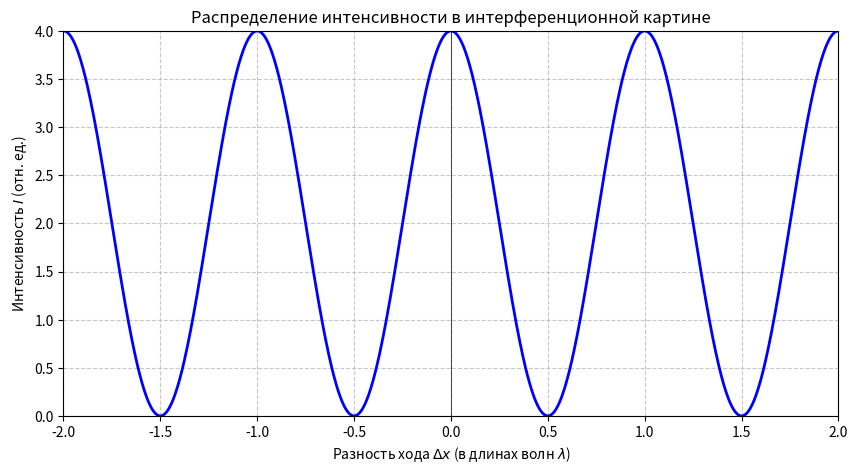

The script that saved this image:
import numpy as np
import matplotlib.pyplot as plt

# Параметры
lambda_nm = 589  # нм
I0 = 1           # нормируем интенсивность

# Разность хода от -2λ до 2λ
delta_x_lambda = np.linspace(-2, 2, 1000)
delta_x = delta_x_lambda * lambda_nm  # в нм

# Интенсивность
delta_phi = 2 * np.pi * delta_x_lambda  # разность фаз
I = 2 * I0 * (1 + np.cos(delta_phi))

# Построение графика
plt.figure(figsize=(10, 5))
plt.plot(delta_x_lambda, I, 'b-', linewidth=2)
plt.xlabel(r'Разность хода $\Delta x$ (в длинах волн $\lambda$)')
plt.ylabel(r'Интенсивность $I$ (отн. ед.)')
plt.title('Распределение интенсивности в интерференционной картине')
plt.grid(True, linestyle='--', alpha=0.7)
plt.axhline(y=0, color='k', linewidth=0.5)
plt.axvline(x=0, color='k', linewidth=0.5)
plt.xlim(-2, 2)
plt.ylim(0, 4)
plt.show()
